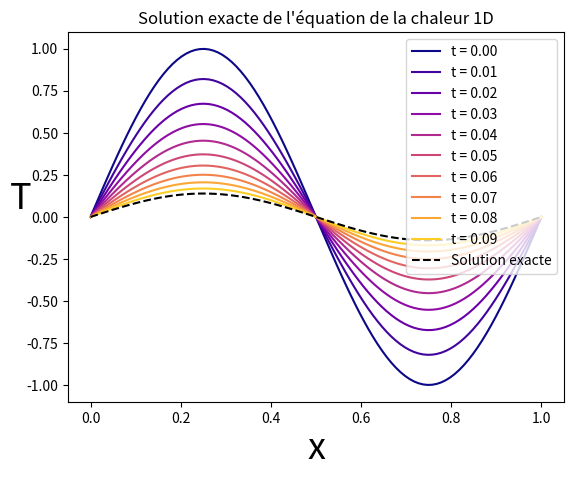

Source code (Python):
import numpy as np
import matplotlib.pyplot as plt

# PARAMETRES 
a = 0
b = 1
K = 0.5  # coefficient de diffusion
L = 1
Time = 0.1
NX = 100  # Discrétisation espace
NT = 1000  # Discrétisation temps  

u_L = 0
u_R = 0

delta_x = L / (NX - 1)
delta_t = Time / NT

C = delta_t * K / (delta_x**2)

# Initialisation
x = np.linspace(a, b, NX)
T = np.sin(2 * np.pi * x)
u = np.zeros((NX))
# Solution exacte
Texact = np.sin(2 * np.pi * x) * np.exp(-4 * np.pi**2 * K * Time)

for n in range(0, NT):
    for j in range(1, NX - 1):
        u[j] = C * (T[j-1] - 2 * T[j] + T[j+1])

    for j in range(1, NX - 1):
        T[j] += u[j]

    # Plot every 100 time steps
    if (n % 100 == 0):
        plotlabel = "t = %1.2f" % (n * delta_t)
        couleurs = plt.cm.plasma(n / NT)
        plt.plot(x, T, label=plotlabel, color=couleurs)

plt.xlabel('x', fontsize=26)
plt.ylabel('T', fontsize=26, rotation=0)
plt.title('Equation de la chaleur 1D')
plt.legend()
plt.show()

# Tracé de la solution exacte (après la boucle)
plt.plot(x, Texact, label="Solution exacte", color="black", linestyle="--")
plt.xlabel('x', fontsize=26)
plt.ylabel('T', fontsize=26, rotation=0)
plt.title('Solution exacte de l\'équation de la chaleur 1D')
plt.legend()
plt.show()

# Calcul de l'erreur
error = np.linalg.norm(T - Texact) / np.linalg.norm(Texact)
print(f"Erreur : {error}")
